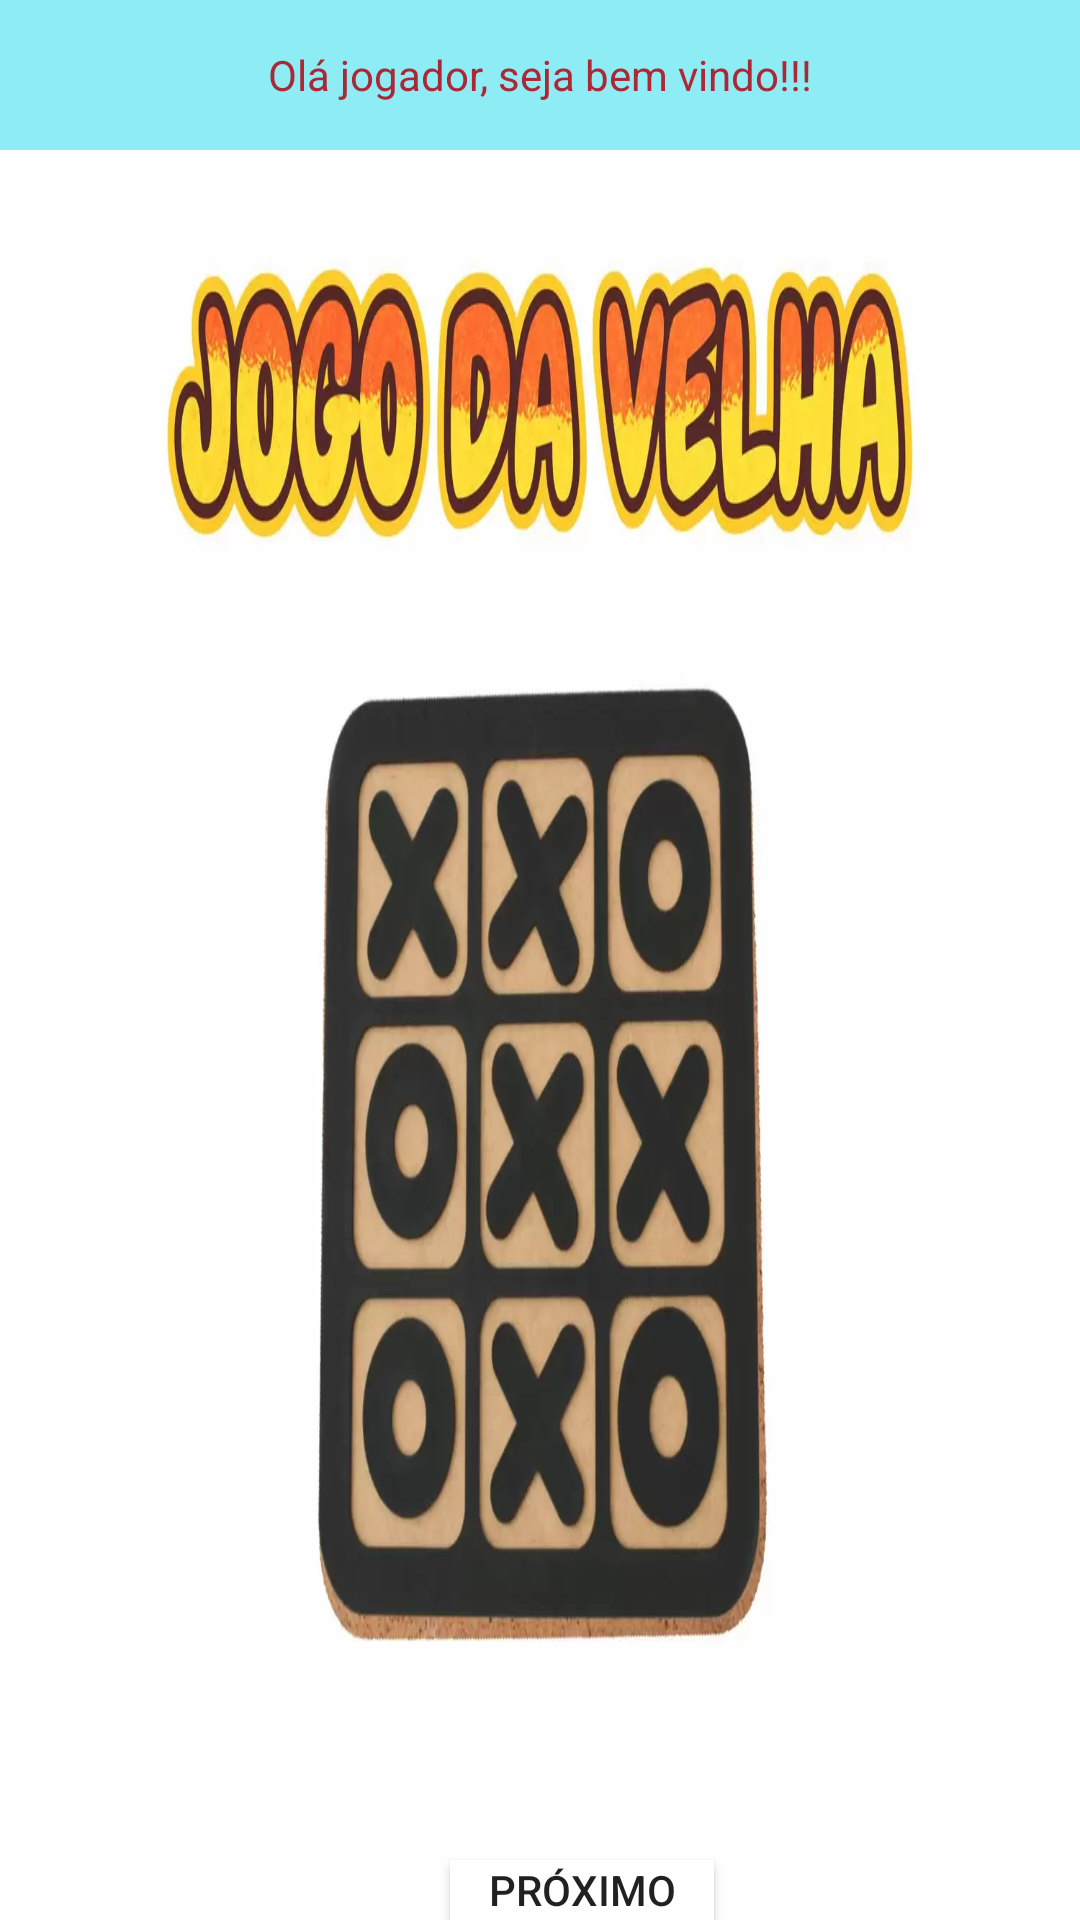

The Android layout XML behind this screen, and the referenced resources:
<!-- AndroidManifest.xml: application theme Theme.JogoDaVelha -->
<!-- res/layout/fragment_inicio.xml -->
<?xml version="1.0" encoding="utf-8"?>
<FrameLayout xmlns:android="http://schemas.android.com/apk/res/android"
    xmlns:tools="http://schemas.android.com/tools"
    android:layout_width="match_parent"
    android:layout_height="match_parent"
    android:background="@drawable/velha"
    tools:context=".fragment.FragmentInicio">

    
    <TextView
        android:layout_width="match_parent"
        android:layout_height="wrap_content"
        android:height="50dp"
        android:gravity="center"
        android:background="@color/ciano"
        android:textColor="@color/vermelho_escuro"
        android:text="@string/bemVindo" />


        <Button
            android:layout_marginTop="620dp"
            android:layout_marginLeft="150dp"
            android:background="@color/white"
            android:id="@+id/botaoInicio"
            android:text="@string/proximo"
            android:layout_width="wrap_content"
            android:layout_height="wrap_content"></Button>
</FrameLayout>
<!-- resources referenced by this layout -->
<resources>
  <color name="ciano">#8eecf5</color>
  <color name="vermelho_escuro">#ab2836</color>
  <color name="white">#FFFFFFFF</color>
  <!-- drawable velha: png bitmap (drawable, 42268 bytes) -->
  <string name="bemVindo">Olá jogador, seja bem vindo!!!</string>
  <string name="proximo">Próximo</string>
  <style name="Theme.JogoDaVelha" parent="Theme.MaterialComponents.DayNight.DarkActionBar">
          
          <item name="colorPrimary">@color/vermelho_escuro</item>
          <item name="colorPrimaryVariant">@color/purple_700</item>
          <item name="colorOnPrimary">@color/white</item>
          
          <item name="colorSecondary">@color/teal_200</item>
          <item name="colorSecondaryVariant">@color/teal_700</item>
          <item name="colorOnSecondary">@color/black</item>
          
          <item name="android:statusBarColor" tools:targetApi="l">?attr/colorPrimaryVariant</item>
          
      </style>
  <color name="purple_700">#7c2e41</color>
  <color name="teal_200">#db222a</color>
  <color name="teal_700">#06d6a0</color>
  <color name="black">#FF000000</color>
</resources>
